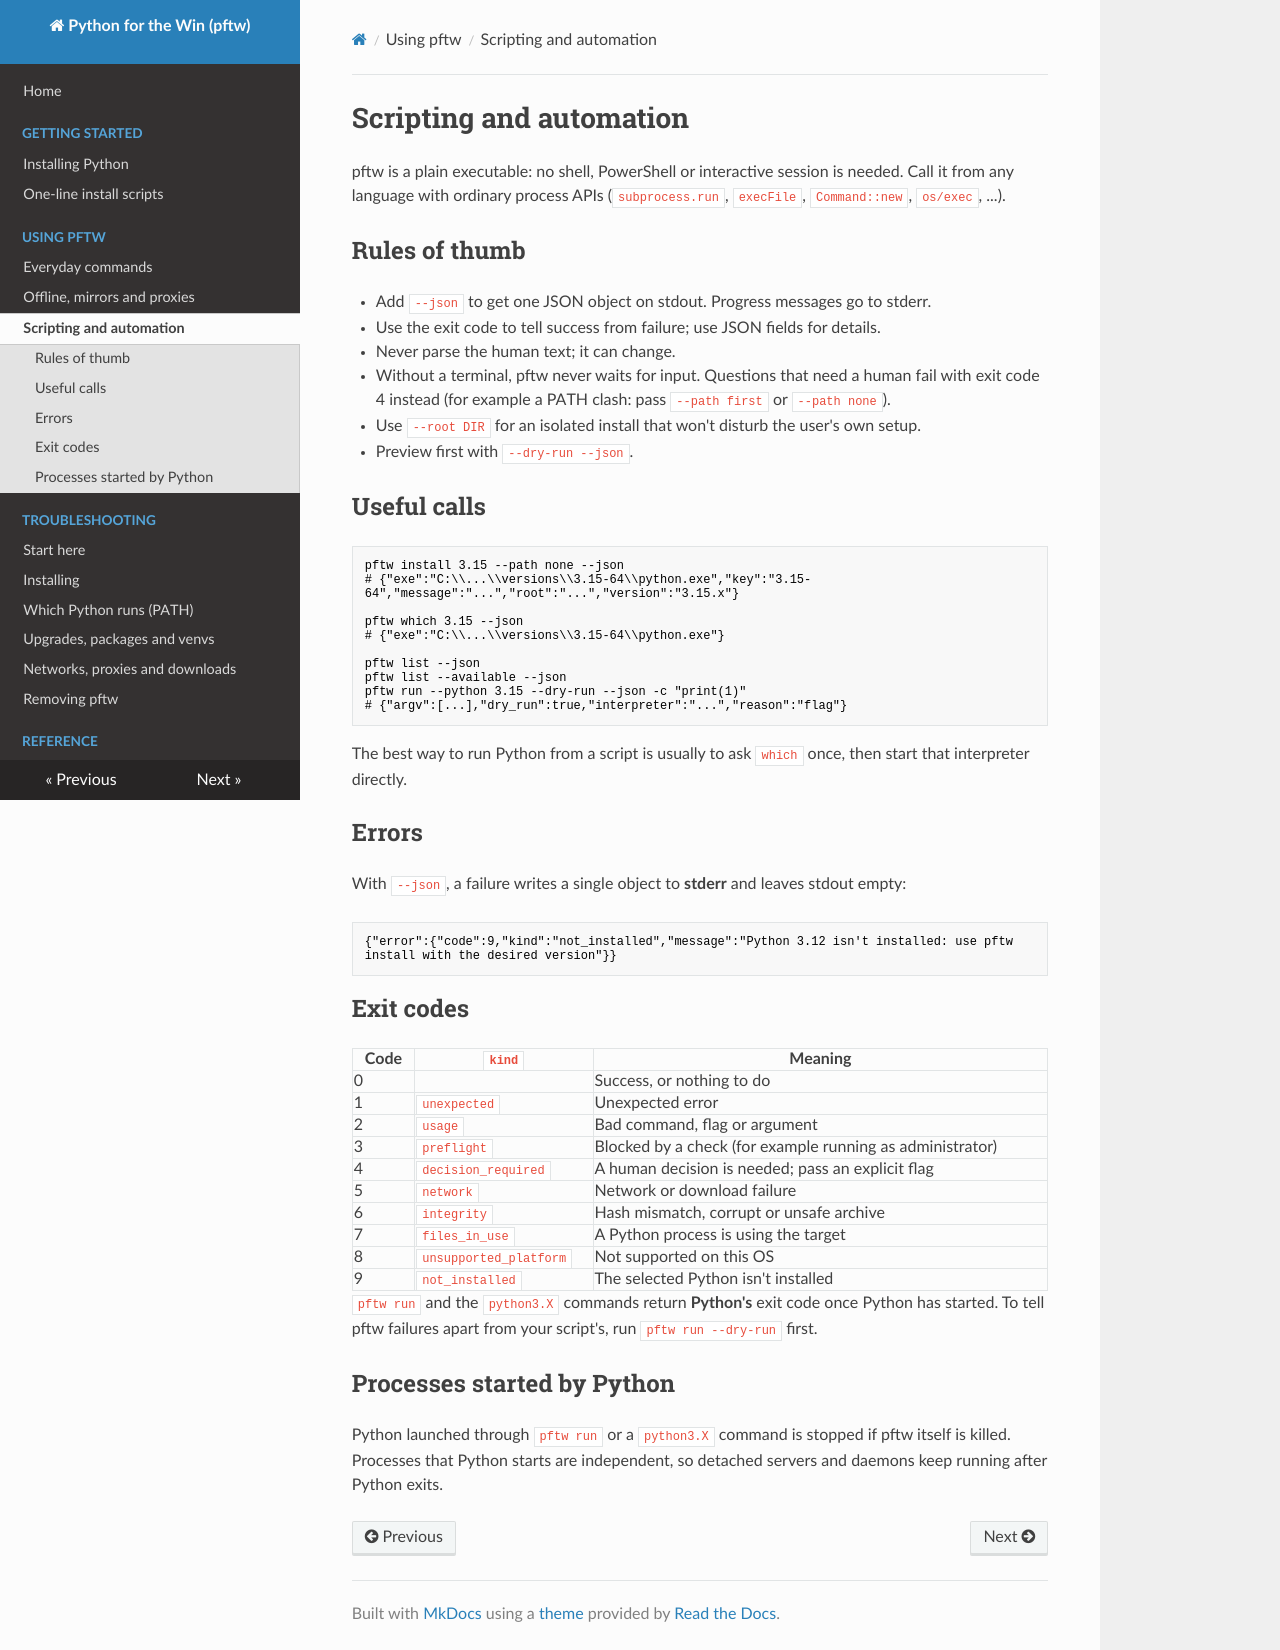

repository: matthewdeanmartin/python_for_the_win · page: scripting/index.html · generator: mkdocs

# Scripting and automation

pftw is a plain executable: no shell, PowerShell or interactive session is needed. Call it from any
language with ordinary process APIs (`subprocess.run`, `execFile`, `Command::new`, `os/exec`, ...).

## Rules of thumb

- Add `--json` to get one JSON object on stdout. Progress messages go to stderr.
- Use the exit code to tell success from failure; use JSON fields for details.
- Never parse the human text; it can change.
- Without a terminal, pftw never waits for input. Questions that need a human fail with exit code 4
  instead (for example a PATH clash: pass `--path first` or `--path none`).
- Use `--root DIR` for an isolated install that won't disturb the user's own setup.
- Preview first with `--dry-run --json`.

## Useful calls

```bash
pftw install 3.15 --path none --json
# {"exe":"C:\\...\\versions\\3.15-64\\python.exe","key":"3.15-64","message":"...","root":"...","version":"3.15.x"}

pftw which 3.15 --json
# {"exe":"C:\\...\\versions\\3.15-64\\python.exe"}

pftw list --json
pftw list --available --json
pftw run --python 3.15 --dry-run --json -c "print(1)"
# {"argv":[...],"dry_run":true,"interpreter":"...","reason":"flag"}
```

The best way to run Python from a script is usually to ask `which` once, then start that interpreter directly.

## Errors

With `--json`, a failure writes a single object to **stderr** and leaves stdout empty:

```json
{"error":{"code":9,"kind":"not_installed","message":"Python 3.12 isn't installed: use pftw install with the desired version"}}
```

## Exit codes

| Code | `kind` | Meaning |
|---|---|---|
| 0 | | Success, or nothing to do |
| 1 | `unexpected` | Unexpected error |
| 2 | `usage` | Bad command, flag or argument |
| 3 | `preflight` | Blocked by a check (for example running as administrator) |
| 4 | `decision_required` | A human decision is needed; pass an explicit flag |
| 5 | `network` | Network or download failure |
| 6 | `integrity` | Hash mismatch, corrupt or unsafe archive |
| 7 | `files_in_use` | A Python process is using the target |
| 8 | `unsupported_platform` | Not supported on this OS |
| 9 | `not_installed` | The selected Python isn't installed |

`pftw run` and the `python3.X` commands return **Python's** exit code once Python has started. To tell
pftw failures apart from your script's, run `pftw run --dry-run` first.

## Processes started by Python

Python launched through `pftw run` or a `python3.X` command is stopped if pftw itself is killed. Processes
that Python starts are independent, so detached servers and daemons keep running after Python exits.
